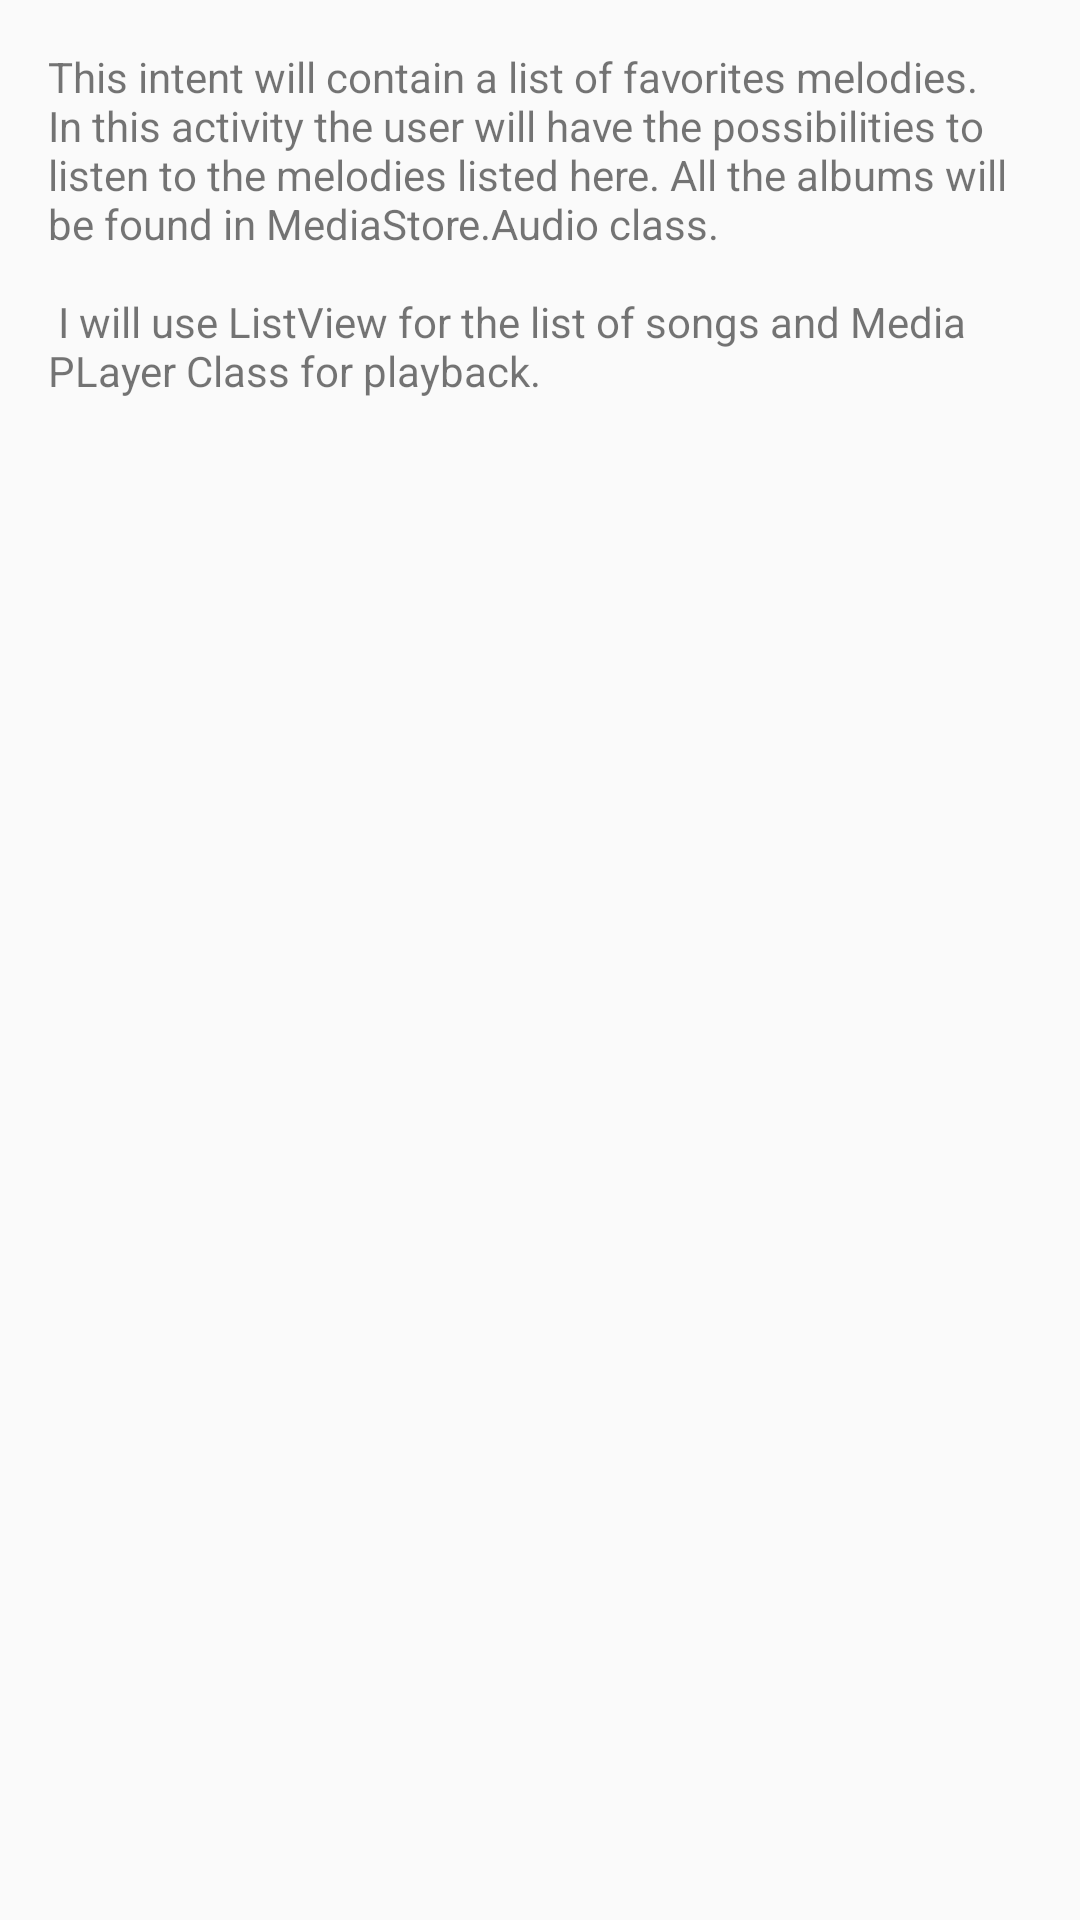

Produce the Android XML layout that renders to this screen, including the resource entries it uses.
<!-- AndroidManifest.xml: application theme AppTheme -->
<!-- res/layout/activity_favorites.xml -->
<?xml version="1.0" encoding="utf-8"?>
<android.support.constraint.ConstraintLayout xmlns:android="http://schemas.android.com/apk/res/android"
    xmlns:app="http://schemas.android.com/apk/res-auto"
    xmlns:tools="http://schemas.android.com/tools"
    android:layout_width="match_parent"
    android:layout_height="match_parent"
    tools:context="com.example.compaq.musicalapp.FavoritesActivity">

    <TextView
        android:layout_width="match_parent"
        android:layout_height="wrap_content"
        android:padding="16dp"
        android:text="@string/favorites_intent_description"/>

</android.support.constraint.ConstraintLayout>
<!-- resources referenced by this layout -->
<resources>
  <string name="favorites_intent_description">This intent will contain a list of favorites melodies. In this activity the user will have the possibilities to listen to the melodies listed here. All the albums will be found in MediaStore.Audio class.
      \n\n I will use ListView for the list of songs and Media PLayer Class for playback.
      </string>
  <style name="AppTheme" parent="Theme.AppCompat.Light.DarkActionBar">
          
          <item name="colorPrimary">@color/colorPrimary</item>
          <item name="colorPrimaryDark">@color/colorPrimaryDark</item>
          <item name="colorAccent">@color/colorAccent</item>
      </style>
  <color name="colorPrimary">#00796b</color>
  <color name="colorPrimaryDark">#004c40</color>
  <color name="colorAccent">#FF4081</color>
</resources>
